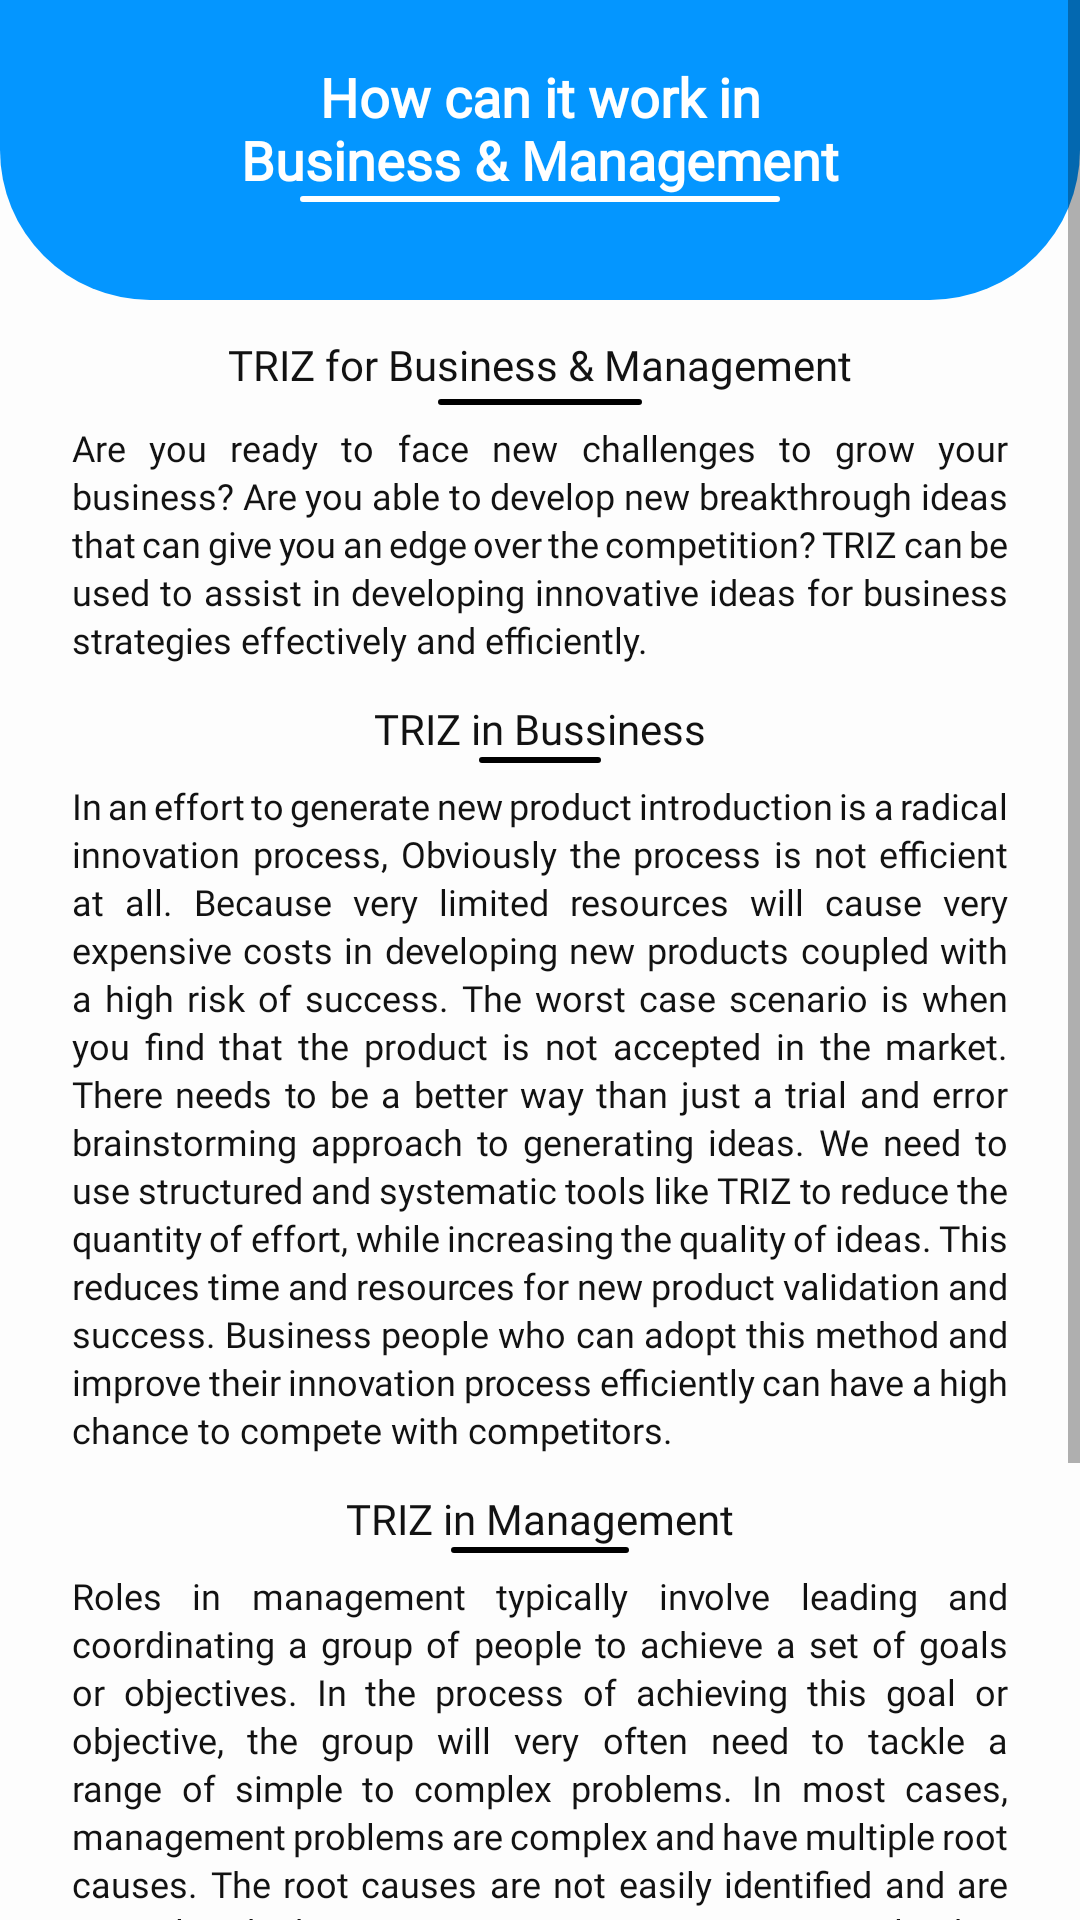

This screen was rendered from an Android layout file. Write that file and the resources it references.
<!-- AndroidManifest.xml: application theme Theme.ProjectFrontEnd -->
<!-- res/layout/halaman_trizforbam.xml -->
<?xml version="1.0" encoding="utf-8"?>
<androidx.constraintlayout.widget.ConstraintLayout
    xmlns:android="http://schemas.android.com/apk/res/android"
    xmlns:app="http://schemas.android.com/apk/res-auto"
    xmlns:tools="http://schemas.android.com/tools"
    android:layout_width="match_parent"
    android:layout_height="match_parent"
    android:background="#FDFDFD"
    tools:context="com.example.projectfrontend.classTrizforBAM.trizforbamActivity">

    <ScrollView
        android:layout_width="match_parent"
        android:layout_height="match_parent"
        app:layout_constraintBottom_toBottomOf="parent"
        app:layout_constraintEnd_toEndOf="parent"
        app:layout_constraintStart_toStartOf="parent"
        app:layout_constraintTop_toTopOf="parent">

        <RelativeLayout
            android:layout_width="match_parent"
            android:layout_height="wrap_content"
            android:orientation="vertical">

            <RelativeLayout
                android:id="@+id/relativetrizforbam1"
                android:layout_width="match_parent"
                android:layout_height="wrap_content"
                android:layout_alignParentStart="true"
                android:layout_alignParentLeft="true"
                android:layout_alignParentEnd="true"
                android:layout_alignParentRight="true">

                <ImageView
                    android:id="@+id/komponenkotaktrizbam"
                    android:layout_width="match_parent"
                    android:layout_height="100dp"
                    android:layout_alignParentTop="true"
                    android:src="@drawable/kotakhome" />

                <TextView
                    android:id="@+id/judultrizforbam"
                    android:layout_width="match_parent"
                    android:layout_height="wrap_content"
                    android:layout_alignParentTop="true"
                    android:layout_marginLeft="80dp"
                    android:layout_marginTop="20dp"
                    android:layout_marginRight="80dp"
                    android:fontFamily="@font/poppins_semib"
                    android:gravity="center"
                    android:text="@string/titletrizforbam"
                    android:textAlignment="center"
                    android:textColor="@color/white"
                    android:textSize="18dp"
                    android:textStyle="bold" />

                <ImageView
                    android:id="@+id/komponenGariswit1"
                    android:layout_width="160dp"
                    android:layout_height="2dp"
                    android:layout_below="@id/judultrizforbam"
                    android:layout_centerHorizontal="true"
                    android:background="@drawable/stroke"
                    android:backgroundTint="@color/white" />
            </RelativeLayout>

            <RelativeLayout
                android:id="@+id/relativetrizforbam2"
                android:layout_width="match_parent"
                android:layout_height="wrap_content"
                android:layout_below="@id/relativetrizforbam1"
                android:layout_alignParentStart="true"
                android:layout_alignParentLeft="true"
                android:layout_alignParentEnd="true"
                android:layout_alignParentRight="true">

                <TextView
                    android:id="@+id/subjudultrizforbam"
                    android:layout_width="wrap_content"
                    android:layout_height="wrap_content"
                    android:layout_alignParentTop="true"
                    android:layout_centerHorizontal="true"
                    android:layout_marginTop="12dp"
                    android:fontFamily="@font/poppins_semib"
                    android:gravity="center_horizontal"
                    android:text="@string/subtitletrizforbam"
                    android:textColor="#121212"
                    android:textSize="14dp" />

                <ImageView
                    android:id="@+id/komponenGariswit2"
                    android:layout_width="wrap_content"
                    android:layout_height="2dp"
                    android:layout_below="@+id/subjudultrizforbam"
                    android:layout_alignLeft="@id/subjudultrizforbam"
                    android:layout_alignRight="@id/subjudultrizforbam"
                    android:layout_centerHorizontal="true"
                    android:layout_marginLeft="70dp"
                    android:layout_marginTop="2dp"
                    android:layout_marginRight="70dp"
                    android:background="@drawable/stroke"
                    android:backgroundTint="@color/black" />

                <TextView
                    android:id="@+id/penjelasantrizforbam"
                    android:layout_width="match_parent"
                    android:layout_height="wrap_content"
                    android:layout_below="@id/komponenGariswit2"
                    android:layout_alignParentLeft="true"
                    android:layout_alignParentRight="true"
                    android:layout_marginTop="6dp"
                    android:fontFamily="@font/popins_reguler"
                    android:justificationMode="inter_word"
                    android:lineSpacingExtra="2dp"
                    android:paddingLeft="24dp"
                    android:paddingRight="24dp"
                    android:paddingBottom="12dp"
                    android:text="@string/penjelasantrizforbam_eng"
                    android:textColor="#121212"
                    android:textSize="12dp" />

                <TextView
                    android:id="@+id/trizbisnis"
                    android:layout_width="wrap_content"
                    android:layout_height="wrap_content"
                    android:layout_below="@id/penjelasantrizforbam"
                    android:layout_centerHorizontal="true"
                    android:fontFamily="@font/poppins_semib"
                    android:gravity="center_horizontal"
                    android:text="@string/trizforbussiness"
                    android:textColor="#121212"
                    android:textSize="14dp" />

                <ImageView
                    android:id="@+id/komponenGariswit3"
                    android:layout_width="wrap_content"
                    android:layout_height="2dp"
                    android:layout_below="@id/trizbisnis"
                    android:layout_alignLeft="@id/trizbisnis"
                    android:layout_alignRight="@id/trizbisnis"
                    android:layout_marginLeft="35dp"
                    android:layout_marginRight="35dp"
                    android:background="@drawable/stroke"
                    android:backgroundTint="@color/black" />

                <TextView
                    android:id="@+id/penjelasantrizbisnis"
                    android:layout_width="match_parent"
                    android:layout_height="wrap_content"
                    android:layout_below="@id/komponenGariswit3"
                    android:layout_alignParentLeft="true"
                    android:layout_alignParentRight="true"
                    android:layout_marginTop="6dp"
                    android:fontFamily="@font/popins_reguler"
                    android:justificationMode="inter_word"
                    android:lineSpacingExtra="2dp"
                    android:paddingLeft="24dp"
                    android:paddingRight="24dp"
                    android:paddingBottom="12dp"
                    android:text="@string/penjelasantrizforbisnis_eng"
                    android:textColor="#121212"
                    android:textSize="12dp" />

                <TextView
                    android:id="@+id/trizmanajemen"
                    android:layout_width="wrap_content"
                    android:layout_height="wrap_content"
                    android:layout_below="@id/penjelasantrizbisnis"
                    android:layout_centerHorizontal="true"
                    android:fontFamily="@font/poppins_semib"
                    android:gravity="center_horizontal"
                    android:text="@string/trizformanajement"
                    android:textColor="#121212"
                    android:textSize="14dp" />

                <ImageView
                    android:id="@+id/komponenGariswit4"
                    android:layout_width="wrap_content"
                    android:layout_height="2dp"
                    android:layout_below="@id/trizmanajemen"
                    android:layout_alignRight="@id/trizmanajemen"
                    android:layout_alignLeft="@id/trizmanajemen"
                    android:background="@drawable/stroke"
                    android:backgroundTint="@color/black"
                    android:layout_marginRight="35dp"
                    android:layout_marginLeft="35dp"/>

                <TextView
                    android:id="@+id/penjelasantrizmanajemen"
                    android:layout_width="match_parent"
                    android:layout_height="wrap_content"
                    android:layout_below="@id/komponenGariswit4"
                    android:layout_alignParentLeft="true"
                    android:layout_alignParentRight="true"
                    android:layout_marginTop="6dp"
                    android:fontFamily="@font/popins_reguler"
                    android:justificationMode="inter_word"
                    android:lineSpacingExtra="2dp"
                    android:paddingLeft="24dp"
                    android:paddingRight="24dp"
                    android:paddingBottom="12dp"
                    android:text="@string/penjelasantrizformanajemen_eng"
                    android:textColor="#121212"
                    android:textSize="12dp" />




            </RelativeLayout>
        </RelativeLayout>
    </ScrollView>

</androidx.constraintlayout.widget.ConstraintLayout>
<!-- resources referenced by this layout -->
<resources>
  <color name="black">#FF000000</color>
  <color name="white">#FFFFFFFF</color>
  
      //Palete
  <!-- drawable kotakhome (drawable) -->
  <?xml version="1.0" encoding="utf-8"?>
  <shape xmlns:android="http://schemas.android.com/apk/res/android"
      android:shape="rectangle">
      <solid android:color="#0496FF" />
      <corners
          android:bottomLeftRadius="50dp"
          android:bottomRightRadius="50dp" />
  
  </shape>
  <!-- drawable stroke (drawable) -->
  <?xml version="1.0" encoding="utf-8"?>
  <shape xmlns:android="http://schemas.android.com/apk/res/android"
      android:shape="rectangle">
      <stroke android:width="1dp" android:color="#E9E9E9"/>
      <corners android:bottomRightRadius="25dp"
          android:bottomLeftRadius="25dp"
          android:topRightRadius="25dp"
          android:topLeftRadius="25dp" />
  
  </shape>
  <string name="penjelasantrizforbam_eng">Are you ready to face new challenges to grow your business? Are you able to develop new breakthrough ideas that can give you an edge over the competition? TRIZ can be used to assist in developing innovative ideas for business strategies effectively and efficiently.</string>
  <string name="penjelasantrizforbisnis_eng">In an effort to generate new product introduction is a radical innovation process, Obviously the process is not efficient at all. Because very limited resources will cause very expensive costs in developing new products coupled with a high risk of success. The worst case scenario is when you find that the product is not accepted in the market. There needs to be a better way than just a trial and error brainstorming approach to generating ideas. We need to use structured and systematic tools like TRIZ to reduce the quantity of effort, while increasing the quality of ideas. This reduces time and resources for new product validation and success. Business people who can adopt this method and improve their innovation process efficiently can have a high chance to compete with competitors.</string>
  <string name="penjelasantrizformanajemen_eng">Roles in management typically involve leading and coordinating a group of people to achieve a set of goals or objectives. In the process of achieving this goal or objective, the group will very often need to tackle a range of simple to complex problems. In most cases, management problems are complex and have multiple root causes. The root causes are not easily identified and are interrelated where improvements in one area can lead to improvement but also give rise to worsening problems in different areas. This is an often overlooked contradiction. Problems with multiple root causes cannot be solved through conventional methods. it will be essential to equip the management team with sophisticated problem solving techniques such as TRIZ to solve complex problems. It has been proven that technical methodologies and tools can be borrowed and used effectively to assist in the field of management. Management teams that can solve complex problems and are able to cope with increasing complexity will have an added advantage in a globalized future.</string>
  <string name="subtitletrizforbam"> TRIZ for Business &amp; Management</string>
  <string name="titletrizforbam">How can it work in <br /> Business &amp; Management </string>
  <string name="trizforbussiness"> TRIZ in Bussiness</string>
  <string name="trizformanajement"> TRIZ in Management</string>
  <color name="secondary">#31364C</color>
  <color name="teal_200">#FF03DAC5</color>
  <color name="teal_700">#FF018786</color>
</resources>
